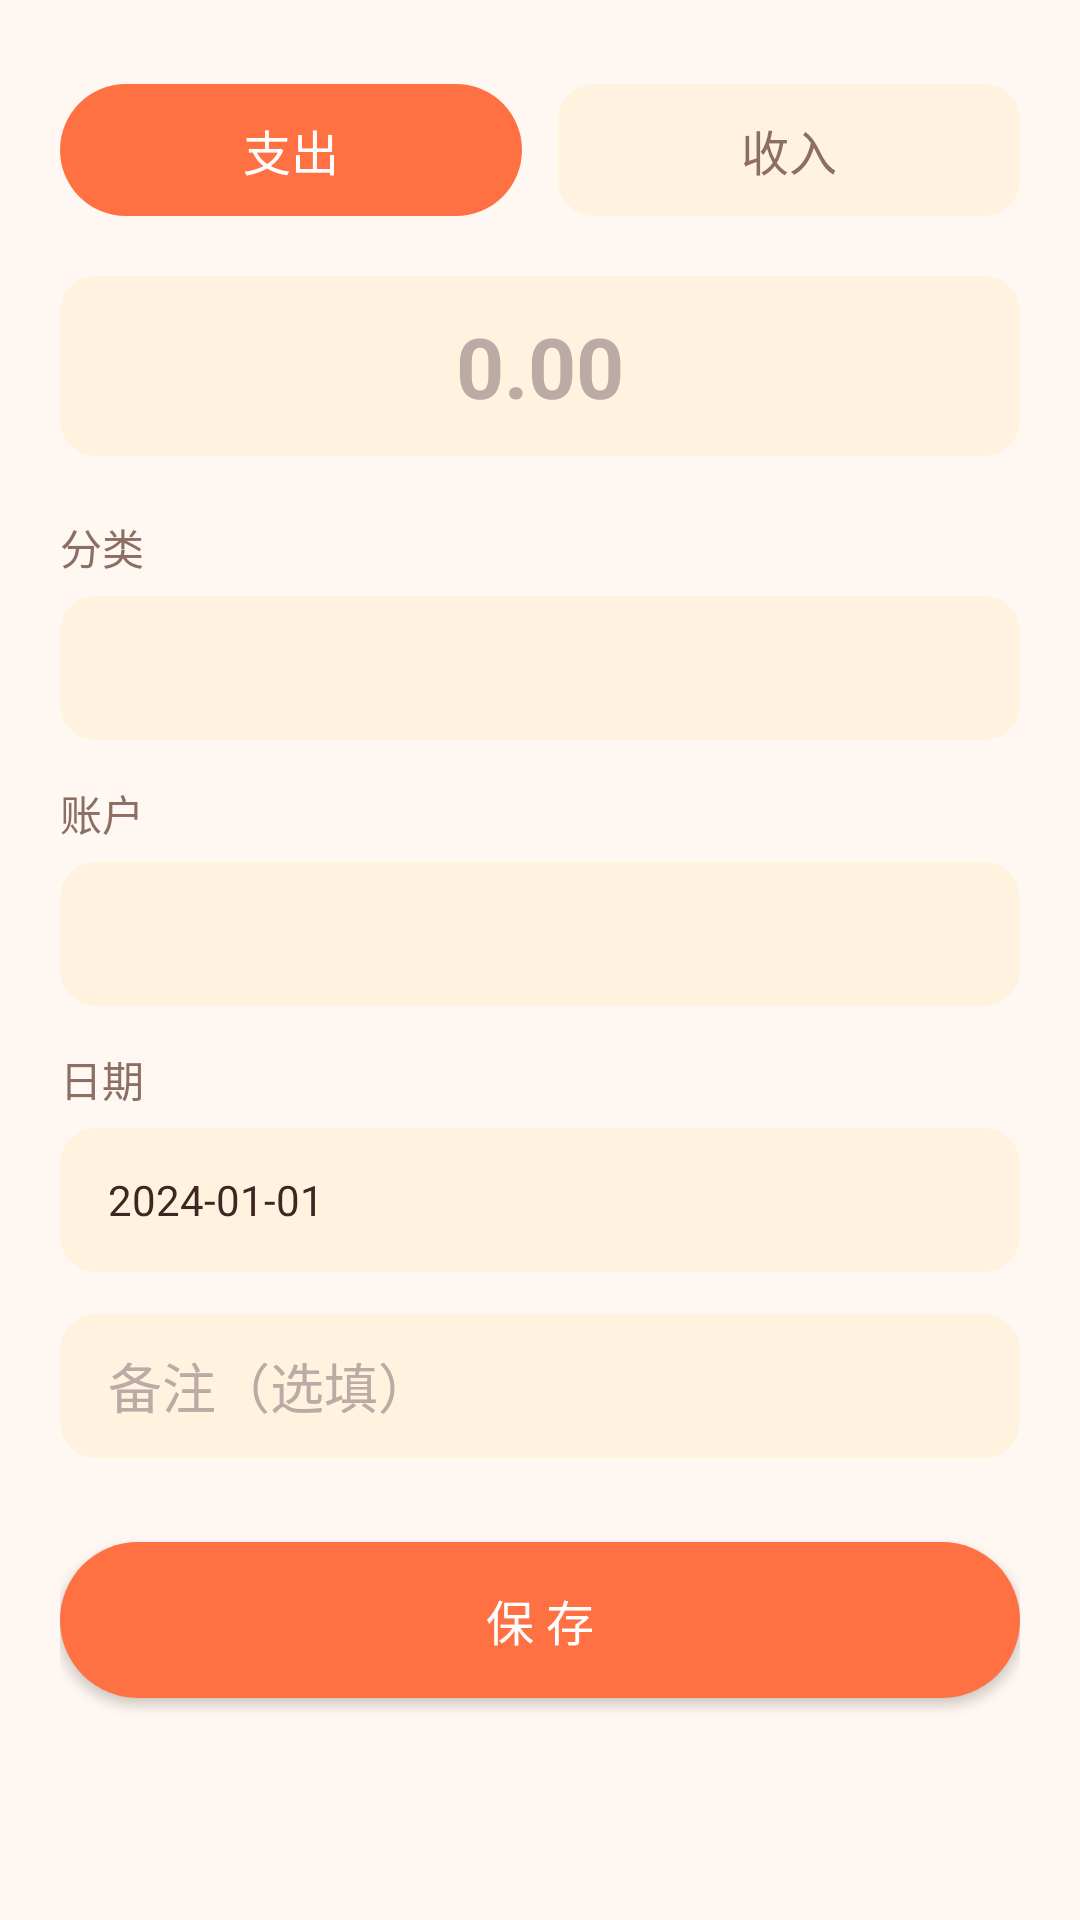

The Android layout XML behind this screen, and the referenced resources:
<!-- AndroidManifest.xml: application theme Theme.LedgerOrigin -->
<!-- res/layout/activity_add_record.xml -->
<?xml version="1.0" encoding="utf-8"?>
<ScrollView xmlns:android="http://schemas.android.com/apk/res/android"
    android:layout_width="match_parent"
    android:layout_height="match_parent"
    android:background="@color/warm_bg"
    android:fillViewport="true">

    <LinearLayout
        android:layout_width="match_parent"
        android:layout_height="wrap_content"
        android:orientation="vertical"
        android:padding="20dp">

        
        <LinearLayout
            android:layout_width="match_parent"
            android:layout_height="44dp"
            android:layout_marginTop="8dp"
            android:orientation="horizontal">

            <TextView
                android:id="@+id/tab_expense"
                android:layout_width="0dp"
                android:layout_height="match_parent"
                android:layout_weight="1"
                android:background="@drawable/bg_btn_primary"
                android:gravity="center"
                android:text="支出"
                android:textColor="@color/white"
                android:textSize="16sp" />

            <TextView
                android:id="@+id/tab_income"
                android:layout_width="0dp"
                android:layout_height="match_parent"
                android:layout_marginStart="12dp"
                android:layout_weight="1"
                android:background="@drawable/bg_input"
                android:gravity="center"
                android:text="收入"
                android:textColor="@color/text_secondary"
                android:textSize="16sp" />
        </LinearLayout>

        <EditText
            android:id="@+id/et_amount"
            android:layout_width="match_parent"
            android:layout_height="60dp"
            android:layout_marginTop="20dp"
            android:background="@drawable/bg_input"
            android:gravity="center"
            android:hint="0.00"
            android:inputType="numberDecimal"
            android:textColor="@color/warm_primary"
            android:textColorHint="@color/text_hint"
            android:textSize="28sp"
            android:textStyle="bold" />

        <TextView
            android:layout_width="wrap_content"
            android:layout_height="wrap_content"
            android:layout_marginTop="20dp"
            android:text="分类"
            android:textColor="@color/text_secondary" />

        <Spinner
            android:id="@+id/spinner_category"
            android:layout_width="match_parent"
            android:layout_height="48dp"
            android:layout_marginTop="6dp"
            android:background="@drawable/bg_input" />

        <TextView
            android:layout_width="wrap_content"
            android:layout_height="wrap_content"
            android:layout_marginTop="14dp"
            android:text="账户"
            android:textColor="@color/text_secondary" />

        <Spinner
            android:id="@+id/spinner_account"
            android:layout_width="match_parent"
            android:layout_height="48dp"
            android:layout_marginTop="6dp"
            android:background="@drawable/bg_input" />

        <TextView
            android:layout_width="wrap_content"
            android:layout_height="wrap_content"
            android:layout_marginTop="14dp"
            android:text="日期"
            android:textColor="@color/text_secondary" />

        <TextView
            android:id="@+id/tv_date"
            android:layout_width="match_parent"
            android:layout_height="48dp"
            android:layout_marginTop="6dp"
            android:background="@drawable/bg_input"
            android:gravity="center_vertical"
            android:paddingHorizontal="16dp"
            android:text="2024-01-01"
            android:textColor="@color/text_primary" />

        <EditText
            android:id="@+id/et_note"
            android:layout_width="match_parent"
            android:layout_height="48dp"
            android:layout_marginTop="14dp"
            android:background="@drawable/bg_input"
            android:hint="备注（选填）"
            android:paddingHorizontal="16dp"
            android:textColor="@color/text_primary"
            android:textColorHint="@color/text_hint" />

        <Button
            android:id="@+id/btn_save"
            android:layout_width="match_parent"
            android:layout_height="52dp"
            android:layout_marginTop="28dp"
            android:background="@drawable/bg_btn_primary"
            android:text="保 存"
            android:textColor="@color/white"
            android:textSize="16sp" />

    </LinearLayout>
</ScrollView>
<!-- resources referenced by this layout -->
<resources>
  <color name="text_hint">#BCAAA4</color>
  <color name="text_primary">#3E2723</color>
  <color name="text_secondary">#8D6E63</color>
  <color name="warm_bg">#FFF8F2</color>
  <color name="warm_primary">#FF7043</color>
  <color name="white">#FFFFFF</color>
  <!-- drawable bg_btn_primary (drawable) -->
  <?xml version="1.0" encoding="utf-8"?>
  <shape xmlns:android="http://schemas.android.com/apk/res/android"
      android:shape="rectangle">
      <solid android:color="@color/warm_primary" />
      <corners android:radius="28dp" />
  </shape>
  <!-- drawable bg_input (drawable) -->
  <?xml version="1.0" encoding="utf-8"?>
  <shape xmlns:android="http://schemas.android.com/apk/res/android"
      android:shape="rectangle">
      <solid android:color="@color/warm_surface" />
      <corners android:radius="12dp" />
  </shape>
  <style name="Theme.LedgerOrigin" parent="Theme.MaterialComponents.Light.NoActionBar">
          <item name="colorPrimary">@color/warm_primary</item>
          <item name="colorPrimaryDark">@color/warm_primary_dark</item>
          <item name="colorAccent">@color/warm_accent</item>
          <item name="android:windowBackground">@color/warm_bg</item>
          <item name="android:statusBarColor">@color/warm_primary_dark</item>
          <item name="colorControlActivated">@color/warm_primary</item>
      </style>
  <color name="warm_surface">#FFF3E0</color>
  <color name="warm_primary_dark">#E64A19</color>
  <color name="warm_accent">#FFB300</color>
</resources>
